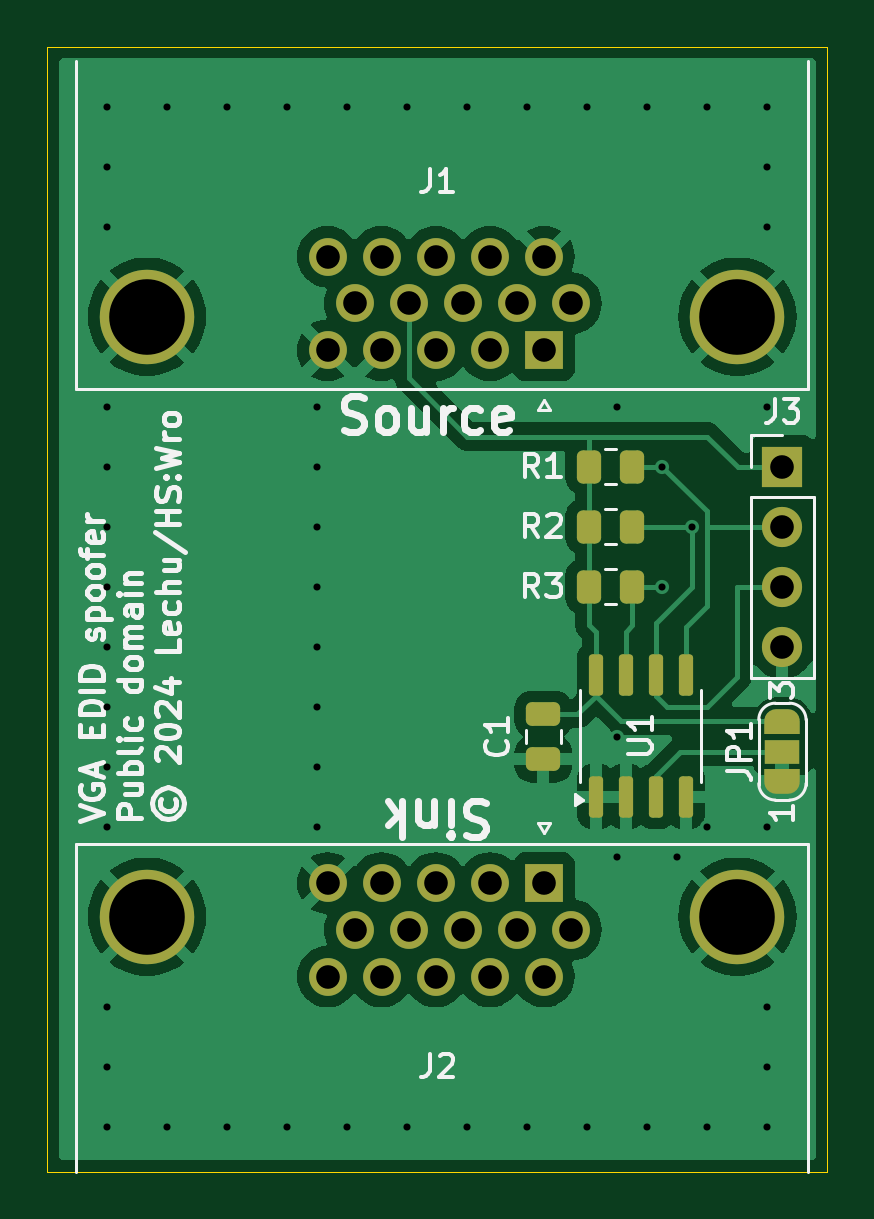
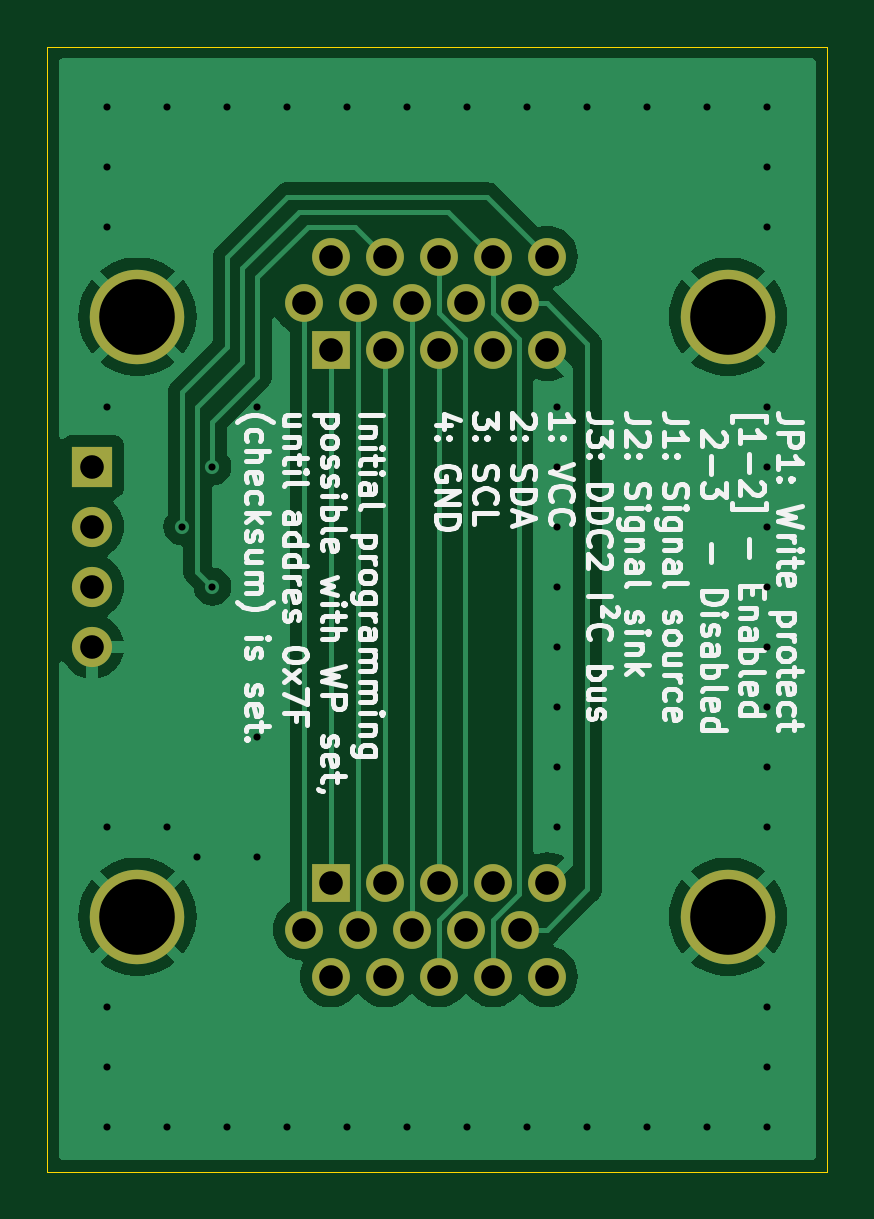
Circuit board: 11 layer files. Board 33.0 x 47.6 mm.
- bottom_copper: EDID_spoofer-B_Cu.gbr (31274 bytes)
- bottom_mask: EDID_spoofer-B_Mask.gbr (1589 bytes)
- paste: EDID_spoofer-B_Paste.gbr (459 bytes)
- bottom_silk: EDID_spoofer-B_Silkscreen.gbr (74980 bytes)
- outline: EDID_spoofer-Edge_Cuts.gbr (609 bytes)
- top_copper: EDID_spoofer-F_Cu.gbr (51769 bytes)
- top_mask: EDID_spoofer-F_Mask.gbr (3930 bytes)
- paste: EDID_spoofer-F_Paste.gbr (1803 bytes)
- top_silk: EDID_spoofer-F_Silkscreen.gbr (36206 bytes)
- drill: EDID_spoofer-NPTH.drl (273 bytes)
- drill: EDID_spoofer-PTH.drl (1801 bytes)

=== bottom_copper: EDID_spoofer-B_Cu.gbr (31274 bytes, source omitted) ===
=== bottom_mask: EDID_spoofer-B_Mask.gbr ===
%TF.GenerationSoftware,KiCad,Pcbnew,8.0.3+1*%
%TF.CreationDate,2024-06-18T17:54:10+02:00*%
%TF.ProjectId,EDID_spoofer,45444944-5f73-4706-9f6f-6665722e6b69,rev?*%
%TF.SameCoordinates,Original*%
%TF.FileFunction,Soldermask,Bot*%
%TF.FilePolarity,Negative*%
%FSLAX46Y46*%
G04 Gerber Fmt 4.6, Leading zero omitted, Abs format (unit mm)*
G04 Created by KiCad (PCBNEW 8.0.3+1) date 2024-06-18 17:54:10*
%MOMM*%
%LPD*%
G01*
G04 APERTURE LIST*
%ADD10C,4.000000*%
%ADD11R,1.600000X1.600000*%
%ADD12C,1.600000*%
%ADD13R,1.700000X1.700000*%
%ADD14O,1.700000X1.700000*%
G04 APERTURE END LIST*
D10*
%TO.C,J2*%
X21990000Y-57150000D03*
X46990000Y-57150000D03*
D11*
X38805000Y-55730000D03*
D12*
X36515000Y-55730000D03*
X34225000Y-55730000D03*
X31935000Y-55730000D03*
X29645000Y-55730000D03*
X39950000Y-57710000D03*
X37660000Y-57710000D03*
X35370000Y-57710000D03*
X33080000Y-57710000D03*
X30790000Y-57710000D03*
X38805000Y-59690000D03*
X36515000Y-59690000D03*
X34225000Y-59690000D03*
X31935000Y-59690000D03*
X29645000Y-59690000D03*
%TD*%
D10*
%TO.C,J1*%
X46990000Y-31750000D03*
X21990000Y-31750000D03*
D11*
X38805000Y-33170000D03*
D12*
X36515000Y-33170000D03*
X34225000Y-33170000D03*
X31935000Y-33170000D03*
X29645000Y-33170000D03*
X39950000Y-31190000D03*
X37660000Y-31190000D03*
X35370000Y-31190000D03*
X33080000Y-31190000D03*
X30790000Y-31190000D03*
X38805000Y-29210000D03*
X36515000Y-29210000D03*
X34225000Y-29210000D03*
X31935000Y-29210000D03*
X29645000Y-29210000D03*
%TD*%
D13*
%TO.C,J3*%
X48895000Y-38110000D03*
D14*
X48895000Y-40650000D03*
X48895000Y-43190000D03*
X48895000Y-45730000D03*
%TD*%
M02*

=== paste: EDID_spoofer-B_Paste.gbr ===
%TF.GenerationSoftware,KiCad,Pcbnew,8.0.3+1*%
%TF.CreationDate,2024-06-18T17:54:10+02:00*%
%TF.ProjectId,EDID_spoofer,45444944-5f73-4706-9f6f-6665722e6b69,rev?*%
%TF.SameCoordinates,Original*%
%TF.FileFunction,Paste,Bot*%
%TF.FilePolarity,Positive*%
%FSLAX46Y46*%
G04 Gerber Fmt 4.6, Leading zero omitted, Abs format (unit mm)*
G04 Created by KiCad (PCBNEW 8.0.3+1) date 2024-06-18 17:54:10*
%MOMM*%
%LPD*%
G01*
G04 APERTURE LIST*
G04 APERTURE END LIST*
M02*

=== bottom_silk: EDID_spoofer-B_Silkscreen.gbr (74980 bytes, source omitted) ===
=== outline: EDID_spoofer-Edge_Cuts.gbr ===
%TF.GenerationSoftware,KiCad,Pcbnew,8.0.3+1*%
%TF.CreationDate,2024-06-18T17:54:10+02:00*%
%TF.ProjectId,EDID_spoofer,45444944-5f73-4706-9f6f-6665722e6b69,rev?*%
%TF.SameCoordinates,Original*%
%TF.FileFunction,Profile,NP*%
%FSLAX46Y46*%
G04 Gerber Fmt 4.6, Leading zero omitted, Abs format (unit mm)*
G04 Created by KiCad (PCBNEW 8.0.3+1) date 2024-06-18 17:54:10*
%MOMM*%
%LPD*%
G01*
G04 APERTURE LIST*
%TA.AperFunction,Profile*%
%ADD10C,0.050000*%
%TD*%
G04 APERTURE END LIST*
D10*
X17780000Y-20320000D02*
X50800000Y-20320000D01*
X50800000Y-67945000D01*
X17780000Y-67945000D01*
X17780000Y-20320000D01*
M02*

=== top_copper: EDID_spoofer-F_Cu.gbr (51769 bytes, source omitted) ===
=== top_mask: EDID_spoofer-F_Mask.gbr (3930 bytes, source withheld) ===
=== paste: EDID_spoofer-F_Paste.gbr (1803 bytes, source withheld) ===
=== top_silk: EDID_spoofer-F_Silkscreen.gbr (36206 bytes, source omitted) ===
=== drill: EDID_spoofer-NPTH.drl ===
M48
; DRILL file {KiCad 8.0.3+1} date 2024-06-18T17:54:07+0200
; FORMAT={-:-/ absolute / metric / decimal}
; #@! TF.CreationDate,2024-06-18T17:54:07+02:00
; #@! TF.GenerationSoftware,Kicad,Pcbnew,8.0.3+1
; #@! TF.FileFunction,NonPlated,1,2,NPTH
FMAT,2
METRIC
%
G90
G05
M30

=== drill: EDID_spoofer-PTH.drl ===
M48
; DRILL file {KiCad 8.0.3+1} date 2024-06-18T17:54:07+0200
; FORMAT={-:-/ absolute / metric / decimal}
; #@! TF.CreationDate,2024-06-18T17:54:07+02:00
; #@! TF.GenerationSoftware,Kicad,Pcbnew,8.0.3+1
; #@! TF.FileFunction,Plated,1,2,PTH
FMAT,2
METRIC
; #@! TA.AperFunction,Plated,PTH,ViaDrill
T1C0.300
; #@! TA.AperFunction,Plated,PTH,ComponentDrill
T2C1.000
; #@! TA.AperFunction,Plated,PTH,ComponentDrill
T3C3.200
%
G90
G05
T1
X20.32Y-22.86
X20.32Y-25.4
X20.32Y-27.94
X20.32Y-35.56
X20.32Y-38.1
X20.32Y-40.64
X20.32Y-43.18
X20.32Y-45.72
X20.32Y-48.26
X20.32Y-50.8
X20.32Y-53.34
X20.32Y-60.96
X20.32Y-63.5
X20.32Y-66.04
X22.86Y-22.86
X22.86Y-66.04
X25.4Y-22.86
X25.4Y-66.04
X27.94Y-22.86
X27.94Y-66.04
X29.21Y-35.56
X29.21Y-38.1
X29.21Y-40.64
X29.21Y-43.18
X29.21Y-45.72
X29.21Y-48.26
X29.21Y-50.8
X29.21Y-53.34
X30.48Y-22.86
X30.48Y-66.04
X33.02Y-22.86
X33.02Y-66.04
X35.56Y-22.86
X35.56Y-66.04
X38.1Y-22.86
X38.1Y-66.04
X40.64Y-22.86
X40.64Y-66.04
X41.91Y-35.56
X41.91Y-49.53
X41.91Y-54.61
X43.18Y-22.86
X43.18Y-66.04
X43.815Y-38.1
X43.815Y-43.18
X44.45Y-54.61
X45.085Y-40.64
X45.72Y-22.86
X45.72Y-53.34
X45.72Y-66.04
X48.26Y-22.86
X48.26Y-25.4
X48.26Y-27.94
X48.26Y-35.56
X48.26Y-53.34
X48.26Y-60.96
X48.26Y-63.5
X48.26Y-66.04
T2
X29.645Y-29.21
X29.645Y-33.17
X29.645Y-55.73
X29.645Y-59.69
X30.79Y-31.19
X30.79Y-57.71
X31.935Y-29.21
X31.935Y-33.17
X31.935Y-55.73
X31.935Y-59.69
X33.08Y-31.19
X33.08Y-57.71
X34.225Y-29.21
X34.225Y-33.17
X34.225Y-55.73
X34.225Y-59.69
X35.37Y-31.19
X35.37Y-57.71
X36.515Y-29.21
X36.515Y-33.17
X36.515Y-55.73
X36.515Y-59.69
X37.66Y-31.19
X37.66Y-57.71
X38.805Y-29.21
X38.805Y-33.17
X38.805Y-55.73
X38.805Y-59.69
X39.95Y-31.19
X39.95Y-57.71
X48.895Y-38.11
X48.895Y-40.65
X48.895Y-43.19
X48.895Y-45.73
T3
X21.99Y-31.75
X21.99Y-57.15
X46.99Y-31.75
X46.99Y-57.15
M30

